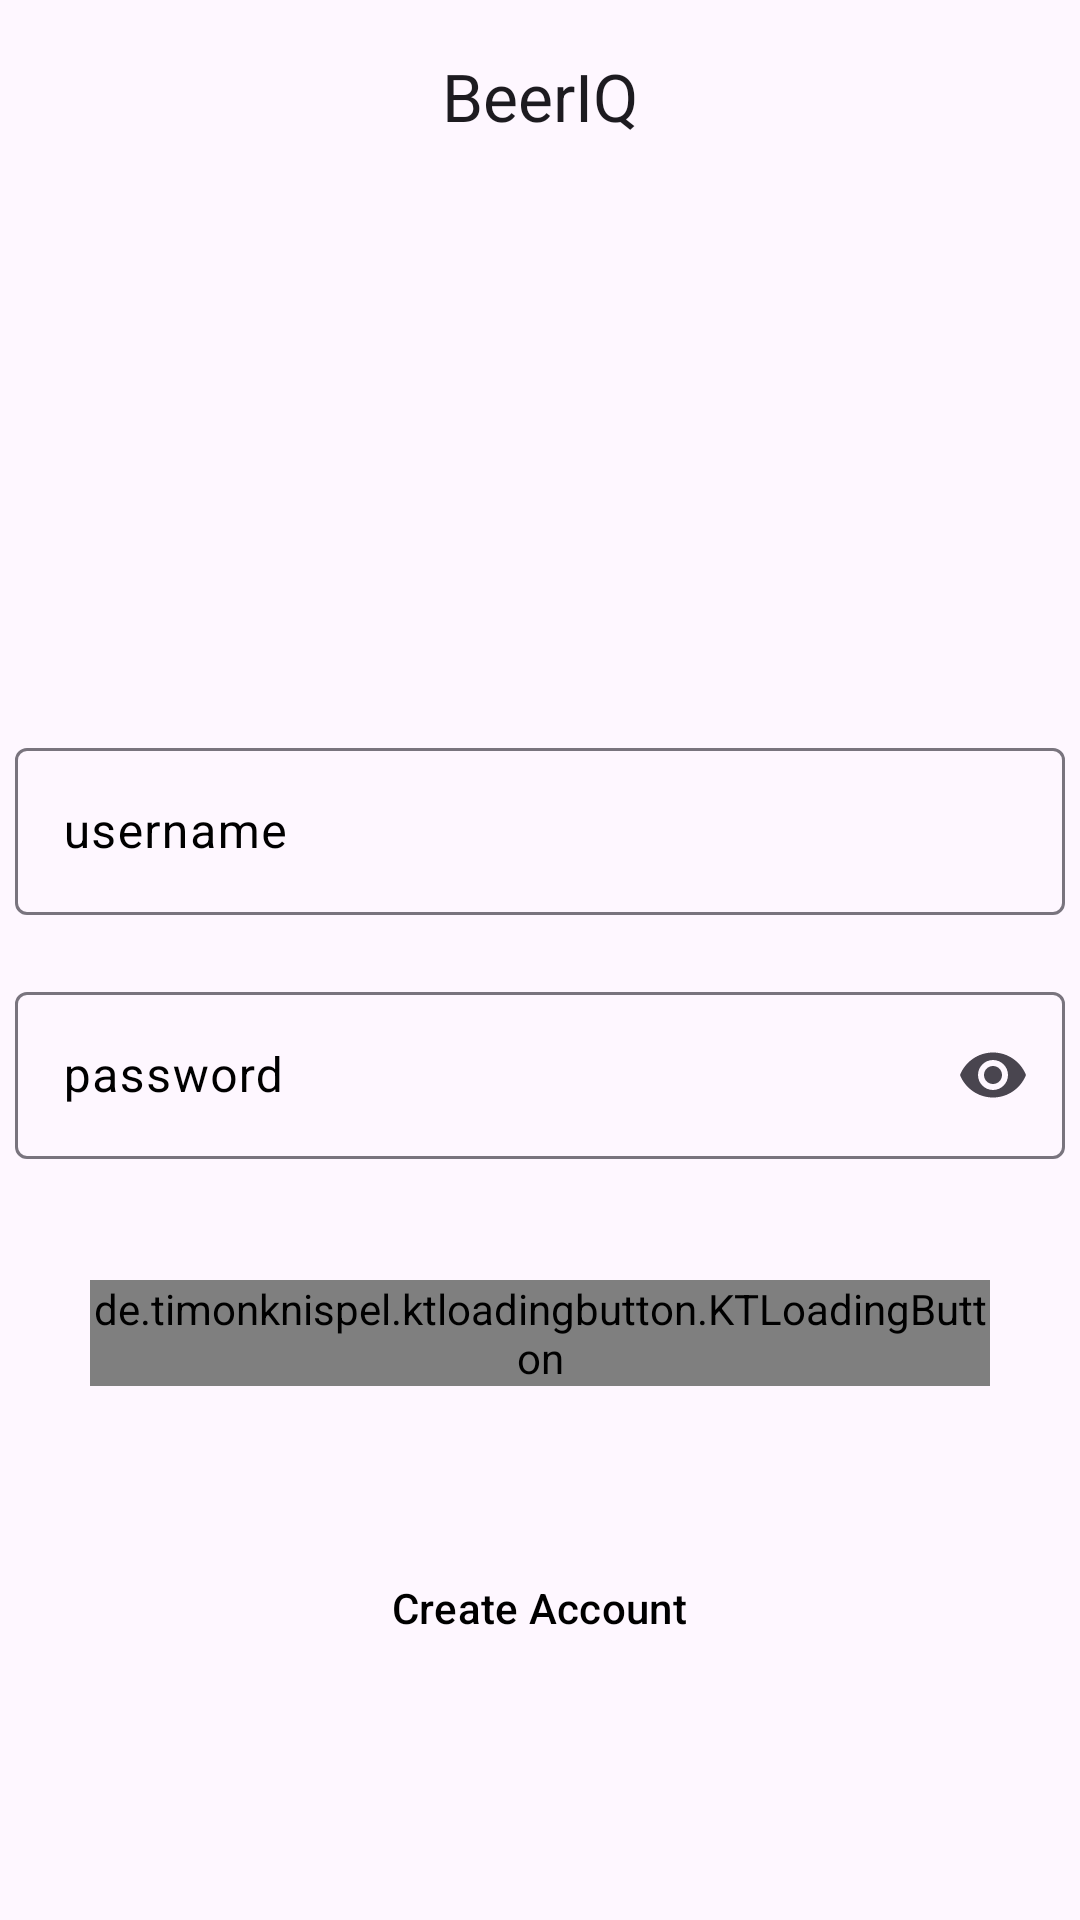

Write the Android layout XML for this screen, with the resource values it uses.
<!-- AndroidManifest.xml: application theme Theme.BeerIQ -->
<!-- res/layout/activity_login.xml -->
<?xml version="1.0" encoding="utf-8"?>
<LinearLayout xmlns:android="http://schemas.android.com/apk/res/android"
    xmlns:app="http://schemas.android.com/apk/res-auto"
    android:layout_width="match_parent"
    android:layout_height="match_parent"
    android:orientation="vertical">


    <androidx.coordinatorlayout.widget.CoordinatorLayout
    android:layout_width="match_parent"
    android:layout_height="wrap_content">

    <com.google.android.material.appbar.AppBarLayout
        android:layout_width="match_parent"
        android:layout_height="wrap_content">

        <com.google.android.material.appbar.MaterialToolbar
            android:id="@+id/topAppBar"
            android:layout_width="match_parent"
            android:layout_height="wrap_content"
            android:minHeight="?attr/actionBarSize"
            app:title="@string/app_name"
            app:titleCentered="true" />

    </com.google.android.material.appbar.AppBarLayout>

</androidx.coordinatorlayout.widget.CoordinatorLayout>











    <com.google.android.material.textfield.TextInputLayout
        android:id="@+id/usernameTextField"
        android:layout_width="350dp"
        android:layout_height="wrap_content"
        android:layout_gravity="center_horizontal"
        android:hint="username"
        android:textColorHint="@color/black"
        app:errorEnabled="true"
        android:layout_marginTop="180dp"
        app:errorIconDrawable="@null">

        <com.google.android.material.textfield.TextInputEditText
            android:layout_width="match_parent"
            android:layout_height="wrap_content" />


    </com.google.android.material.textfield.TextInputLayout>

    <com.google.android.material.textfield.TextInputLayout
        android:id="@+id/passwordTextField"
        android:layout_width="350dp"
        android:layout_height="wrap_content"
        android:layout_gravity="center_horizontal"
        android:hint="password"
        android:textColorHint="@color/black"
        app:errorEnabled="true"
        android:layout_marginBottom="20dp"
        app:endIconMode="password_toggle"
        app:errorIconDrawable="@null">

        <com.google.android.material.textfield.TextInputEditText
            android:layout_width="match_parent"
            android:layout_height="wrap_content"
            android:inputType="textPassword"/>


    </com.google.android.material.textfield.TextInputLayout>

    


    <de.timonknispel.ktloadingbutton.KTLoadingButton
        android:id="@+id/loginButton"
        android:layout_width="300dp"
        android:layout_height="wrap_content"
        android:layout_gravity="center_horizontal"
        android:layout_marginBottom="50dp"
        app:allCaps="false"
        app:border_thickness="1dp"
        app:buttonName="Login" />

    <Button
        android:id="@+id/createAccountButton"
        style="@style/Widget.Material3.Button.TextButton"
        android:layout_width="wrap_content"
        android:layout_height="wrap_content"
        android:layout_gravity="center_horizontal"
        android:layout_marginBottom="20dp"
        android:text="Create Account"
        android:textColor="@color/black" />

</LinearLayout>
<!-- resources referenced by this layout -->
<resources>
  <color name="black">#FF000000</color>
  <string name="app_name">BeerIQ</string>
  <style name="Theme.BeerIQ" parent="Theme.MaterialComponents.DayNight.DarkActionBar">
          
          <item name="colorPrimary">@color/white</item>
          <item name="colorPrimaryVariant">@color/white</item>
          <item name="colorOnPrimary">@color/white</item>
          
          <item name="colorSecondary">@color/teal_200</item>
          <item name="colorSecondaryVariant">@color/teal_700</item>
          <item name="colorOnSecondary">@color/black</item>
          
          <item name="android:statusBarColor">@color/white</item>
          
      </style>
  <color name="white">#FFFFFFFF</color>
  <color name="teal_200">#FF03DAC5</color>
  <color name="teal_700">#FF018786</color>
</resources>
